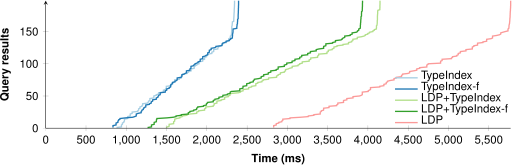

Values plotted in this chart, from the file beside it:
TypeIndex; TypeIndex-f; LDP+TypeIndex; LDP+TypeIndex-f; LDP
878; 835; 1492; 1264; 2830
940; 835; 1511; 1313; 2830
940; 835; 1532; 1313; 2830
940; 835; 1532; 1313; 2830
940; 873; 1532; 1313; 2862
952; 873; 1532; 1346; 2862
952; 873; 1588; 1346; 2862
952; 873; 1588; 1346; 2893
969; 896; 1588; 1346; 2893
969; 896; 1588; 1373; 2930
977; 896; 1601; 1374; 2930
977; 905; 1601; 1374; 2943
977; 905; 1601; 1374; 2943
977; 922; 1601; 1380; 2943
1017; 922; 1626; 1380; 3033
1017; 990; 1666; 1503; 3033
1017; 1081; 1666; 1584; 3166
1017; 1105; 1695; 1618; 3259
1049; 1124; 1696; 1618; 3260
1049; 1124; 1752; 1683; 3329
1049; 1124; 1752; 1683; 3329
1049; 1124; 1789; 1770; 3408
1073; 1146; 1874; 1770; 3408
1073; 1185; 1874; 1770; 3408
1073; 1185; 1874; 1790; 3408
1142; 1185; 1898; 1790; 3421
1142; 1194; 1898; 1836; 3421
1153; 1194; 1972; 1836; 3449
1153; 1211; 1972; 1873; 3450
1153; 1211; 1972; 1873; 3450
1170; 1220; 1987; 1873; 3450
1170; 1220; 1987; 1887; 3517
1170; 1242; 1987; 1887; 3517
1195; 1242; 2079; 1959; 3517
1195; 1242; 2079; 1959; 3611
1203; 1242; 2091; 1995; 3611
1203; 1287; 2091; 1995; 3626
1203; 1289; 2091; 1995; 3626
1268; 1310; 2125; 2008; 3626
1268; 1310; 2125; 2008; 3697
1276; 1310; 2125; 2080; 3697
1276; 1327; 2125; 2080; 3697
1293; 1327; 2177; 2080; 3697
1293; 1327; 2177; 2101; 3738
1293; 1373; 2221; 2101; 3738
1293; 1373; 2221; 2150; 3738
1342; 1373; 2221; 2150; 3815
1342; 1393; 2221; 2150; 3815
1342; 1393; 2267; 2199; 3815
1342; 1400; 2267; 2199; 3896
1372; 1400; 2287; 2199; 3917
1372; 1421; 2287; 2256; 3930
1401; 1421; 2288; 2256; 3930
1401; 1421; 2309; 2290; 3930
1401; 1421; 2392; 2290; 3930
1461; 1484; 2418; 2290; 3930
1461; 1484; 2418; 2303; 4003
1461; 1484; 2450; 2409; 4003
1461; 1502; 2450; 2409; 4016
1488; 1502; 2450; 2409; 4032
... 138 more rows
